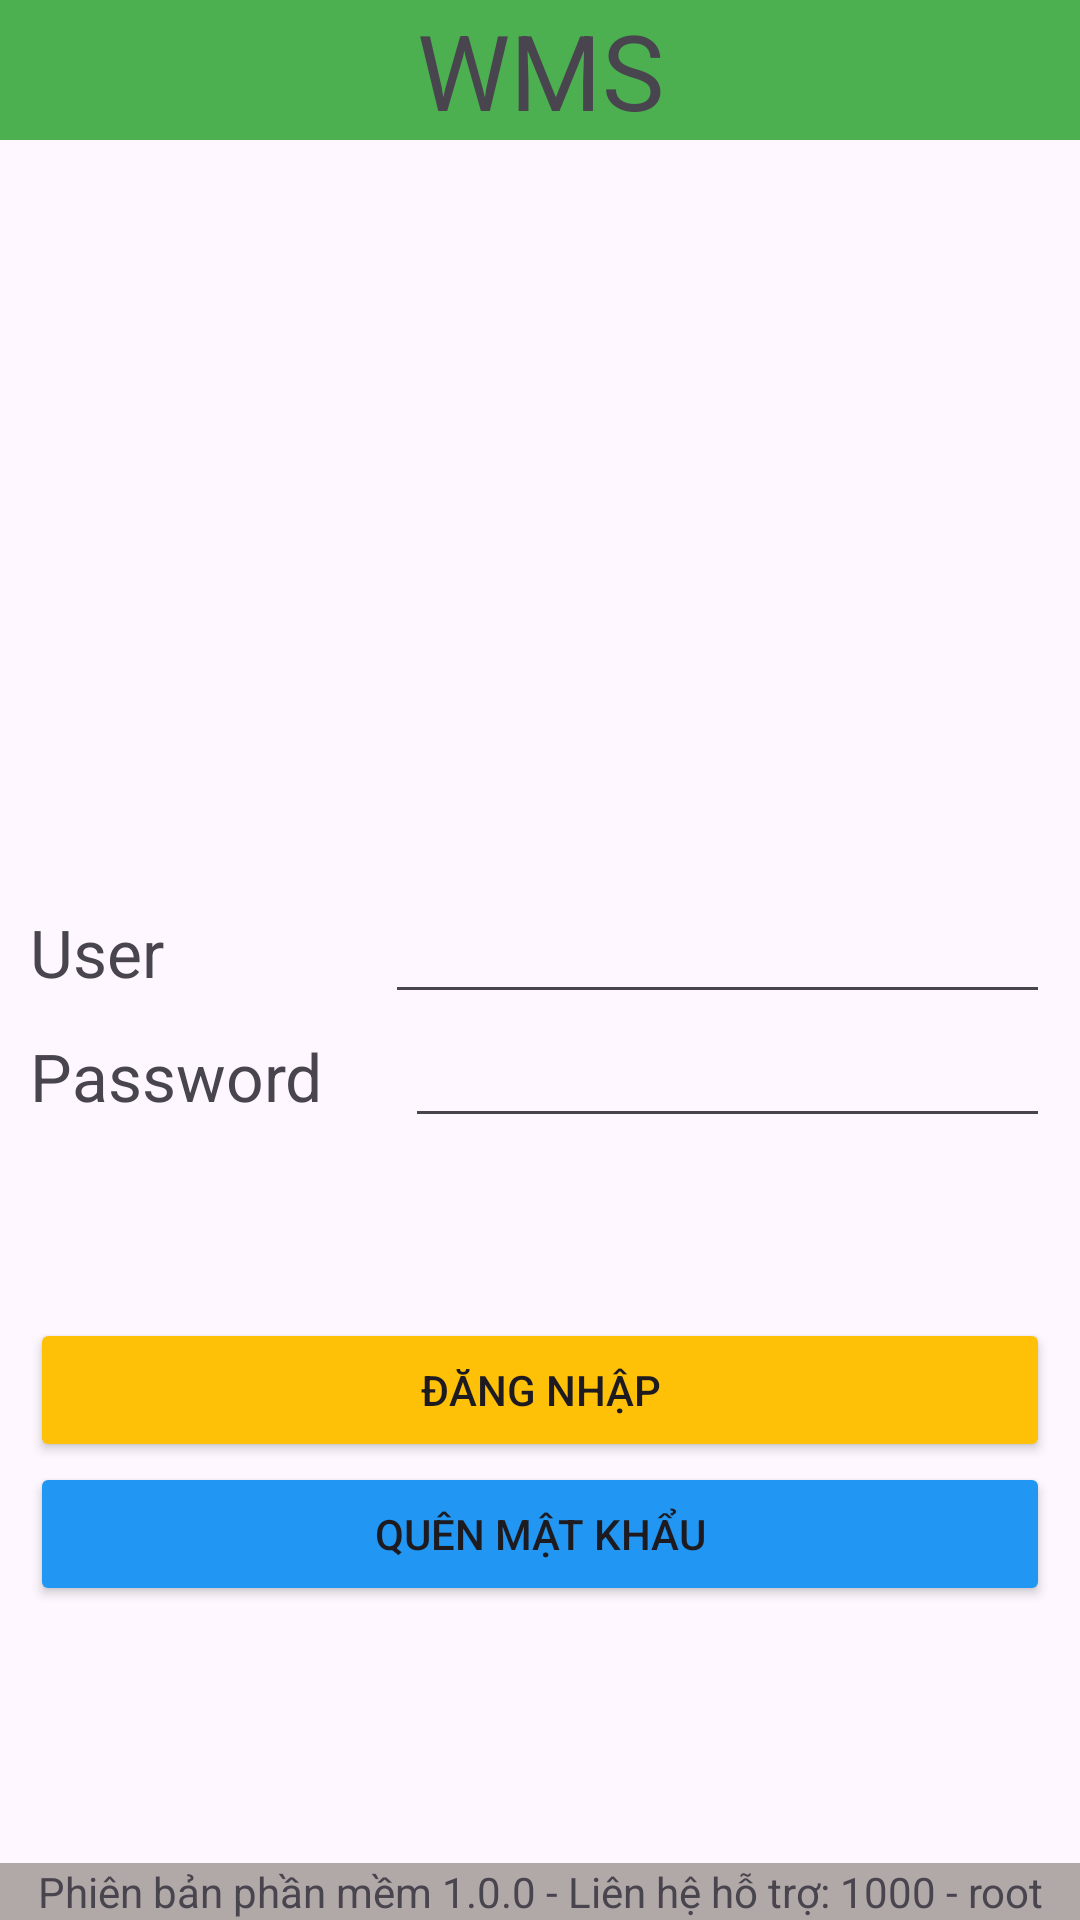

Layout XML and referenced resources for this Android screen:
<!-- AndroidManifest.xml: application theme Theme.WMSmobile -->
<!-- res/layout/activity_main.xml -->
<?xml version="1.0" encoding="utf-8"?>
<LinearLayout xmlns:android="http://schemas.android.com/apk/res/android"
    xmlns:app="http://schemas.android.com/apk/res-auto"
    xmlns:tools="http://schemas.android.com/tools"
    android:id="@+id/main"
    android:layout_width="match_parent"
    android:layout_height="match_parent"
    android:orientation="vertical"
    tools:context=".MainActivity" >

    <TextView
        android:id="@+id/textView3"
        android:layout_width="match_parent"
        android:layout_height="wrap_content"
        android:background="#4CAF50"
        android:gravity="center_horizontal|center_vertical"
        android:text="WMS"
        android:textSize="35sp" />

    <LinearLayout
        android:layout_width="match_parent"
        android:layout_height="wrap_content"
        android:layout_margin="10dp"
        android:orientation="vertical">

        <ImageView
            android:id="@+id/imageView"
            android:layout_width="match_parent"
            android:layout_height="150dp"
            android:layout_marginTop="50sp"
            app:srcCompat="@drawable/logo" />

        <LinearLayout
            android:layout_width="match_parent"
            android:layout_height="wrap_content"
            android:layout_marginTop="40sp"
            android:orientation="horizontal">

            <TextView
                android:id="@+id/textView"
                android:layout_width="wrap_content"
                android:layout_height="wrap_content"
                android:layout_weight="1"
                android:text="User"
                android:textSize="22sp" />

            <EditText
                android:id="@+id/edtWarehouseId"
                android:layout_width="0dp"
                android:layout_height="wrap_content"
                android:layout_weight="3"
                android:ems="10"
                android:inputType="number" />
        </LinearLayout>

        <LinearLayout
            android:layout_width="match_parent"
            android:layout_height="wrap_content"
            android:orientation="horizontal">

            <TextView
                android:id="@+id/textView2"
                android:layout_width="wrap_content"
                android:layout_height="wrap_content"
                android:layout_weight="1"
                android:text="Password"
                android:textSize="22sp" />

            <EditText
                android:id="@+id/edtPassword"
                android:layout_width="0dp"
                android:layout_height="wrap_content"
                android:layout_weight="7.8"
                android:ems="10"
                android:inputType="text"
                android:password="true"
                android:textColorLink="#4CAF50" />
        </LinearLayout>

        <Button
            android:id="@+id/btnAccessWarehouse"
            android:layout_width="match_parent"
            android:layout_height="wrap_content"
            android:layout_marginTop="60sp"
            android:backgroundTint="#FFC107"
            android:text="ĐĂNG NHẬP" />

        <Button
            android:id="@+id/btnForgotedPassword"
            android:layout_width="match_parent"
            android:layout_height="wrap_content"
            android:backgroundTint="#2196F3"
            android:text="Quên mật khẩu" />
    </LinearLayout>

    <androidx.constraintlayout.widget.ConstraintLayout
        android:layout_width="match_parent"
        android:layout_height="match_parent">

        <TextView
            android:id="@+id/textView8"
            android:layout_width="match_parent"
            android:layout_height="wrap_content"
            android:background="#B1A8A8"
            android:gravity="center_horizontal"
            android:text="Phiên bản phần mềm 1.0.0 - Liên hệ hỗ trợ: 1000 - root"
            android:textSize="14dp"
            app:layout_constraintBottom_toBottomOf="parent"
            app:layout_constraintEnd_toEndOf="parent"
            app:layout_constraintStart_toStartOf="parent" />
    </androidx.constraintlayout.widget.ConstraintLayout>

</LinearLayout>
<!-- resources referenced by this layout -->
<resources>
  <style name="Theme.WMSmobile" parent="Base.Theme.WMSmobile" />
  <style name="Base.Theme.WMSmobile" parent="Theme.Material3.DayNight.NoActionBar">
          
          
      </style>
</resources>
